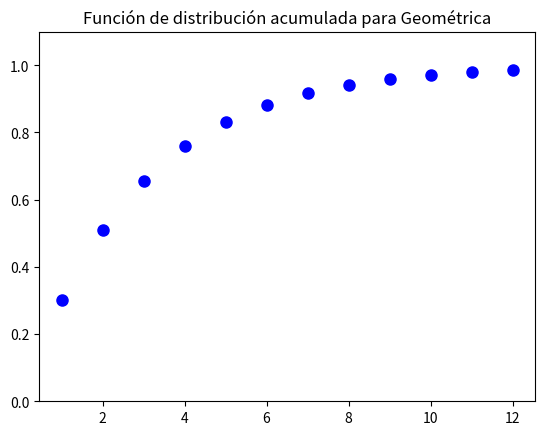
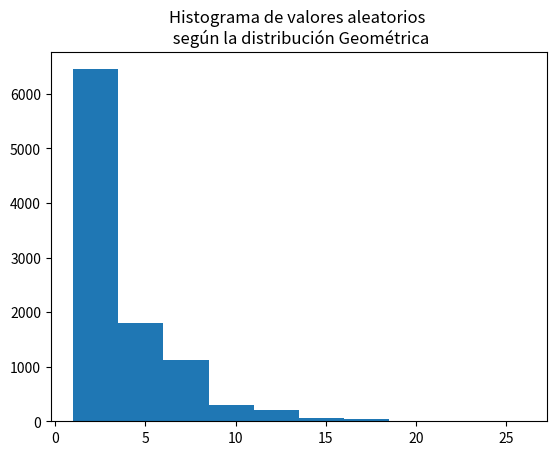

The script that saved these images, in order:


### DISTRIBUCIÓN GEOMÉTRICA ###


#Sea X = Geom(p = 0.1) la distribución que modela la 
#probabilidad de intentar abrir una puerta hasta conseguirlo

from scipy.stats import geom
import matplotlib.pyplot as plt
import numpy as np


p = 0.3 # probabilidad de abrir

#Estadísiticos para esta geométrica
mean, var, skew, kurt = geom.stats(p, moments = 'mvsk')
print("Media %f"%mean)
print("Varianza %f"%var)
print("Sesgo %f"%skew)
print("Curtosis %f"%kurt)


#Hacemos un gráfico
fig, ax = plt.subplots(1,1)

#genera los valores del eje x
x = np.arange(geom.ppf(0.01,p), geom.ppf(0.99, p))

#Representación de la función de probabilidad
ax.plot(x, geom.pmf(x, p), 'bo', ms = 8, 
	label = "Función de probabilidad de Geom(0.3)")
#Generamos las líneas verticales del eje x al valor de y
ax.vlines(x,0,geom.pmf(x,p),  colors = 'b', 
	lw = 4, alpha = 0.5)

#Agregamos una distribución teórica de la función de probabilidad
#Versión congelada (frozen)
rv = geom(p)
ax.vlines(x,0,rv.pmf(x), colors = 'k', 
	linestyles = '--', lw = 1, label = "Frozen PMF")
ax.legend(loc = 'best')
plt.show()
plt.close()


#Representamos la función de distribución acumulada para
#esta distribución geométrixa
fig, ax = plt.subplots(1,1)
prob = geom.cdf(x,p)
ax.plot(x, prob, 'bo', ms = 8)
plt.title("Función de distribución acumulada para Geométrica")
plt.ylim(0,1*1.1)
plt.show()


#Representación de valores aleatorios generados con
#geom.rvs() en un histograma
fig, ax = plt.subplots(1,1)
r = geom.rvs(p, size = 10000)
plt.hist(r)
plt.title("Histograma de valores aleatorios \n según la distribución Geométrica")
plt.show()




